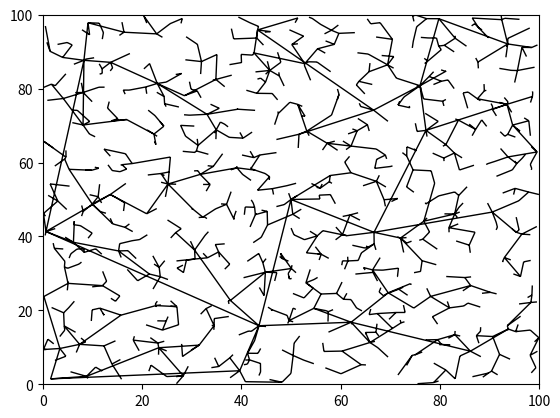

Reproduce this figure in Python.
#!/usr/bin/python

import numpy as np
import matplotlib.pyplot as plt
from matplotlib.path import Path
import matplotlib.patches as patches

# Workspace
D = [
    [0,100],
    [0,100]
    ]

# Initial configuration
q_init = [50,50]

dq = 1

# Limit to the loop
K = 1000

# G is the list of vertices and edges
G = []

def init_G():
    G.append([q_init, None])

def rand_conf():
    return [np.random.rand() * 100, np.random.rand() * 100]

def nearest_vertex(q_rand): # returns the index of the vertex in G that is the closest to q_rand
    min_length = [100,0]
    for i,vertex in enumerate(G):
        parent = vertex[1]
        vertex= vertex[0]
        d = np.sqrt((q_rand[0]-vertex[0])**2 + (q_rand[1]-vertex[1])**2)
        if d < min_length[0]:
            min_length = [d,i]
    return min_length[1]

def G_plot():
    verts = []
    codes = []
    for vertex,parent in G[1:]:
        verts.append(vertex)
        verts.append(G[parent][0])
        codes.append(Path.MOVETO)
        codes.append(Path.LINETO)
    fig = plt.figure()
    path = Path(verts, codes)
    patch = patches.PathPatch(path)
    ax = fig.add_subplot(111)
    ax.add_patch(patch)
    ax.set_xlim([0,100])
    ax.set_ylim([0,100])
    plt.show()

def main():
    init_G()
    for i in range(K):
        # print "new q"
        # Obtain a random configuration
        q_rand = rand_conf() # Line 1

        # Find the closest vertex
        vertex_ind = nearest_vertex(q_rand) # Line 2

        # Determine new configuration - just use q_rand
        q_new = q_rand # Line 3

        # Add q_new to vertex_list and edge_list
        # print i+1, vertex_ind, q_new
        G.append([q_new, vertex_ind])

    # Plot the vertices
    G_plot()



if __name__ == '__main__':
    main()
